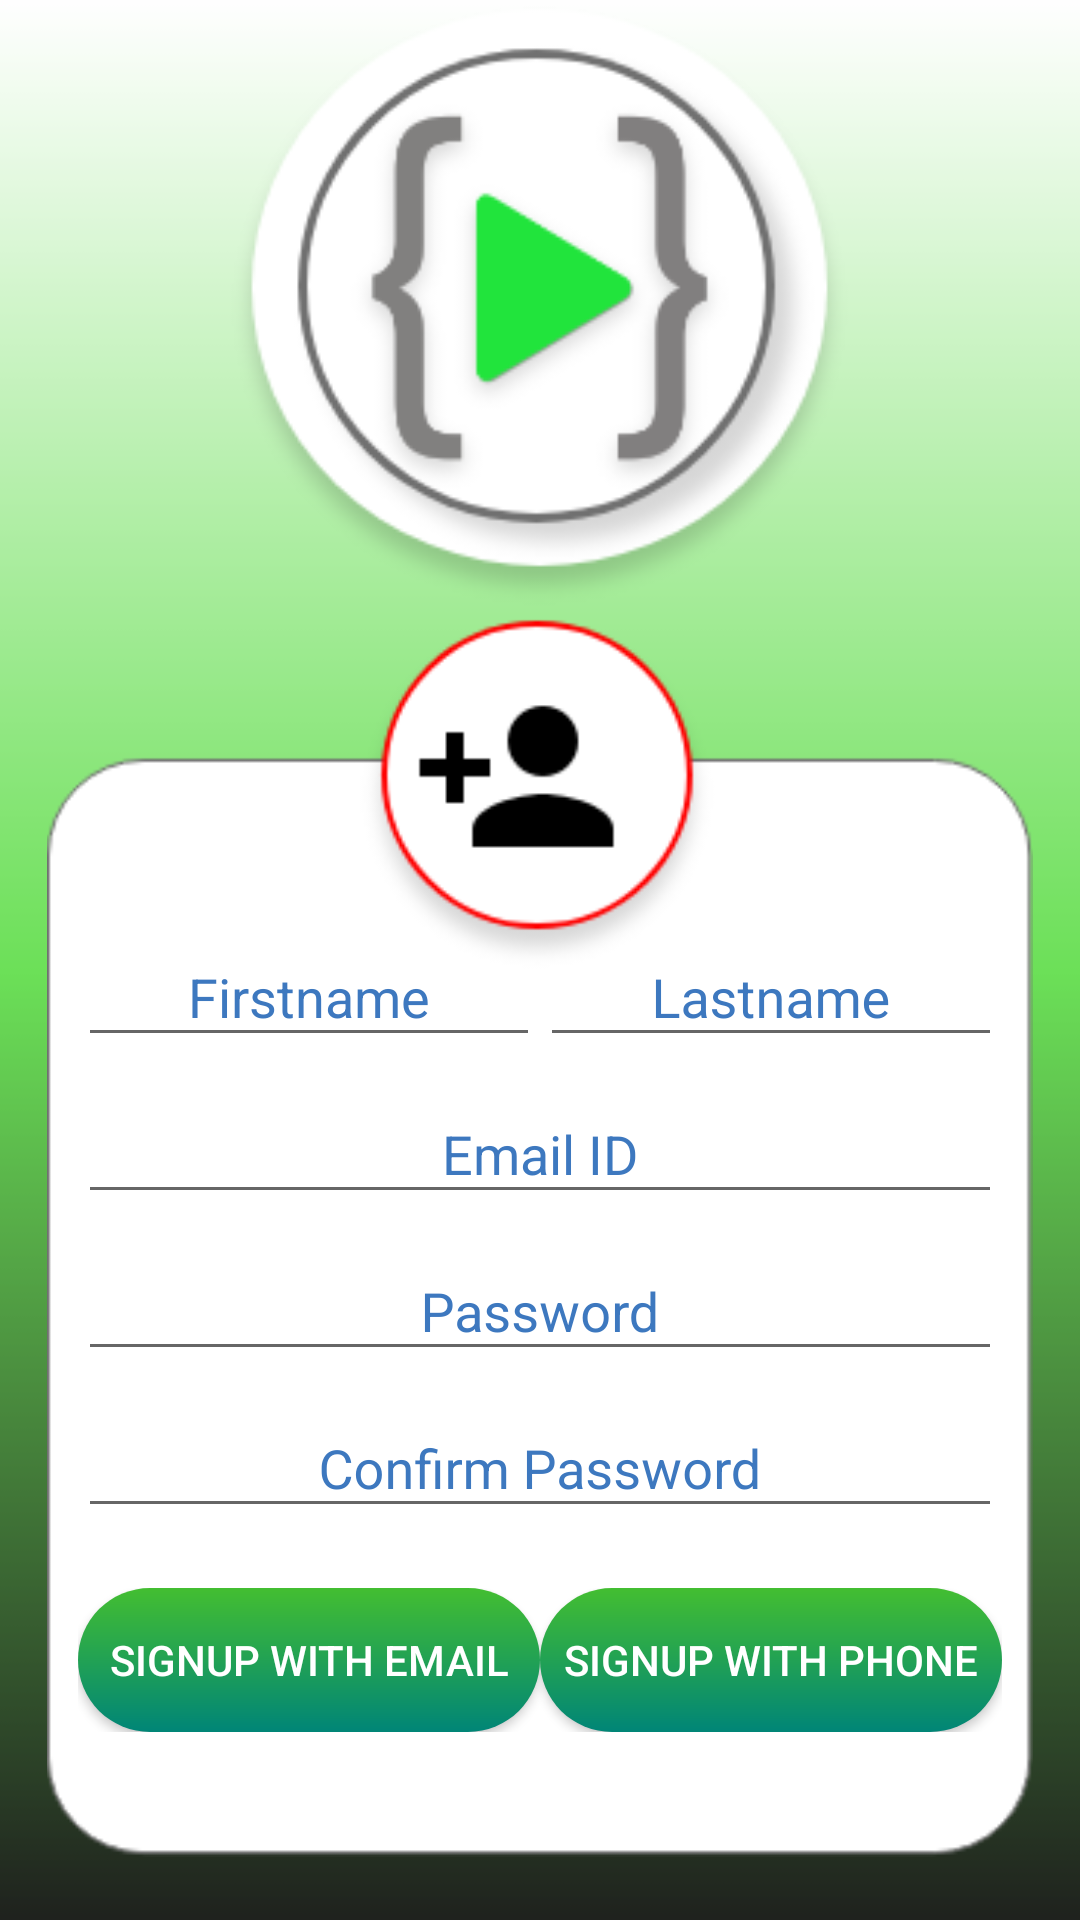

Here is an Android app screen rendered from its layout file. Give the layout XML and the strings, colors and styles it references.
<!-- AndroidManifest.xml: application theme AppTheme -->
<!-- res/layout/activity_register.xml -->
<?xml version="1.0" encoding="utf-8"?>
<android.support.constraint.ConstraintLayout xmlns:android="http://schemas.android.com/apk/res/android"
    xmlns:app="http://schemas.android.com/apk/res-auto"
    xmlns:tools="http://schemas.android.com/tools"
    android:id="@+id/rootContainerregister"
    android:layout_width="match_parent"
    android:layout_height="match_parent"
    android:background="@drawable/background"
    tools:context=".Register">

    <LinearLayout
        android:id="@+id/linearLayout2"
        android:layout_width="match_parent"
        android:layout_height="wrap_content"
        android:orientation="vertical">

        <ImageView
            android:id="@+id/logoemail"
            android:layout_width="211sp"
            android:layout_height="204sp"
            android:layout_gravity="center"
            android:src="@drawable/logo"
            android:transitionName="reveal" />

        <ImageView
            android:id="@+id/secbox"
            android:layout_width="352sp"
            android:layout_height="415dp"
            android:layout_gravity="center"
            android:src="@drawable/secbox" />
    </LinearLayout>

    <ScrollView
        android:id="@+id/childContaineremail"
        android:layout_width="308dp"
        android:layout_height="match_parent"
        android:layout_alignParentStart="true"
        android:layout_alignParentEnd="true"
        android:layout_marginStart="8dp"
        android:layout_marginTop="300dp"
        android:layout_marginEnd="8dp"

        app:layout_constraintBottom_toBottomOf="parent"
        app:layout_constraintEnd_toEndOf="parent"
        app:layout_constraintStart_toStartOf="parent">

        <LinearLayout
            android:layout_width="match_parent"
            android:layout_height="wrap_content"
            android:focusable="true"
            android:focusableInTouchMode="true"
            android:orientation="vertical">

            <LinearLayout
                android:layout_width="match_parent"
                android:layout_height="wrap_content"
                android:orientation="horizontal">

                <android.support.design.widget.TextInputLayout
                    android:layout_width="match_parent"
                    android:layout_height="wrap_content"
                    android:layout_weight="1"
                    android:textColorHint="#3D78BF">

                    <EditText
                        android:id="@+id/firstname"
                        android:layout_width="match_parent"
                        android:layout_height="wrap_content"
                        android:layout_marginTop="10dp"
                        android:ellipsize="end"
                        android:gravity="center|center_vertical"
                        android:hint="Firstname"
                        android:maxLines="1"
                        android:singleLine="true"
                        android:textColorHighlight="#5196E9"
                        android:textColorHint="#3D78BF"

                        />
                </android.support.design.widget.TextInputLayout>

                <android.support.design.widget.TextInputLayout
                    android:layout_width="match_parent"
                    android:layout_height="wrap_content"
                    android:layout_weight="1"
                    android:textColorHint="#3D78BF">

                    <EditText
                        android:id="@+id/lastname"
                        android:layout_width="match_parent"
                        android:layout_height="wrap_content"
                        android:layout_below="@+id/secbox"
                        android:layout_marginTop="10dp"
                        android:layout_weight="1"
                        android:ellipsize="end"
                        android:gravity="center|center_vertical"
                        android:hint="Lastname"
                        android:maxLines="1"
                        android:singleLine="true"
                        android:textColorHighlight="#5196E9"
                        android:textColorHint="#3D78BF" />
                </android.support.design.widget.TextInputLayout>

            </LinearLayout>

            <android.support.design.widget.TextInputLayout
                android:layout_width="match_parent"
                android:layout_height="wrap_content"
                android:layout_gravity="center"
                android:gravity="center"
                android:textAlignment="center"
                android:textColorHint="#3D78BF">

                <EditText
                    android:id="@+id/emailIDemail"
                    android:layout_width="match_parent"
                    android:layout_height="wrap_content"
                    android:layout_below="@+id/secbox"
                    android:layout_marginTop="10dp"
                    android:layout_weight="1"
                    android:ellipsize="end"
                    android:gravity="center"
                    android:hint="Email ID"
                    android:maxLines="1"
                    android:singleLine="true"
                    android:textColorHighlight="#5196E9"
                    android:textColorHint="#3D78BF" />

            </android.support.design.widget.TextInputLayout>

            <android.support.design.widget.TextInputLayout
                android:layout_width="match_parent"
                android:layout_height="wrap_content"
                android:layout_gravity="center"
                android:gravity="center"
                android:textAlignment="center"
                android:textColorHint="#3D78BF">

                <EditText
                    android:id="@+id/passEmail"
                    android:layout_width="match_parent"
                    android:layout_height="wrap_content"
                    android:layout_below="@+id/secbox"
                    android:layout_marginTop="10dp"
                    android:layout_weight="1"
                    android:ellipsize="start"
                    android:gravity="center"
                    android:hint="Password"
                    android:inputType="textPassword"
                    android:textColorHighlight="#5196E9"
                    android:textColorHint="#3D78BF" />

            </android.support.design.widget.TextInputLayout>

            <android.support.design.widget.TextInputLayout
                android:layout_width="match_parent"
                android:layout_height="wrap_content"
                android:layout_gravity="center"
                android:gravity="center"
                android:textAlignment="center"
                android:textColorHint="#3D78BF">

                <EditText
                    android:id="@+id/confirmpassemail"
                    android:layout_width="match_parent"
                    android:layout_height="wrap_content"
                    android:layout_below="@+id/secbox"
                    android:layout_marginTop="10dp"
                    android:layout_weight="1"
                    android:ellipsize="start"
                    android:gravity="center"
                    android:hint="Confirm Password"
                    android:inputType="textPassword"
                    android:textColorHighlight="#5196E9"
                    android:textColorHint="#3D78BF" />
            </android.support.design.widget.TextInputLayout>

            <LinearLayout
                android:layout_width="match_parent"
                android:layout_height="wrap_content"
                android:layout_marginTop="20dp"
                android:orientation="horizontal">

                <Button
                    android:id="@+id/regEmailBTN"
                    android:layout_width="match_parent"
                    android:layout_height="wrap_content"
                    android:layout_weight="1"
                    android:background="@drawable/buttonsimple"
                    android:text="SignUp with Email"
                    android:textColor="#FFF" />

                <Button
                    android:id="@+id/regMobileBTN"
                    android:layout_width="match_parent"
                    android:layout_height="wrap_content"
                    android:layout_weight="1"
                    android:background="@drawable/buttonsimple"
                    android:text="SignUp With Phone"
                    android:textColor="#FFF" />
            </LinearLayout>

        </LinearLayout>
    </ScrollView>


</android.support.constraint.ConstraintLayout>
<!-- resources referenced by this layout -->
<resources>
  <!-- drawable background: png bitmap (drawable-hdpi, 2004 bytes) -->
  <!-- drawable buttonsimple (drawable) -->
  <?xml version="1.0" encoding="utf-8"?>
  <ripple xmlns:android="http://schemas.android.com/apk/res/android"
      android:color="@color/colorPrimaryDark">
      <item android:id="@android:id/mask">
          <shape android:shape="rectangle">
              <solid android:color="@color/colorPrimaryDark" />
              <corners android:radius="40dp" />
          </shape>
      </item>
  
      <item android:id="@android:id/background">
          <shape android:shape="rectangle">
              <gradient
                  android:angle="90"
                  android:endColor="@color/colorAccent"
                  android:startColor="@color/colorPrimary"
                  android:type="linear" />
              <corners android:radius="40dp" />
          </shape>
      </item>
  </ripple>
  <!-- drawable logo: png bitmap (drawable-hdpi, 8312 bytes) -->
  <!-- drawable secbox: png bitmap (drawable-hdpi, 5617 bytes) -->
  <style name="AppTheme" parent="Theme.AppCompat.Light.NoActionBar">
          
          <item name="colorPrimary">@color/colorPrimary</item>
          <item name="colorPrimaryDark">@color/colorPrimaryDark</item>
          <item name="colorAccent">#43BE31</item>
      </style>
  <color name="colorPrimaryDark">#00574B</color>
  <color name="colorAccent">#43BE31</color>
  <color name="colorPrimary">#008577</color>
</resources>
